Run: headless pygame with SDL's dummy video driver; simulated clock (each Clock.tick advances the game by its frame time, no real sleeping); random seed 0; keys injected as events and as key.get_pressed() state; mouse plan: one left click at the window centre at the start of phase 2, then a move to the lower-right quarter at the start of phase 3.
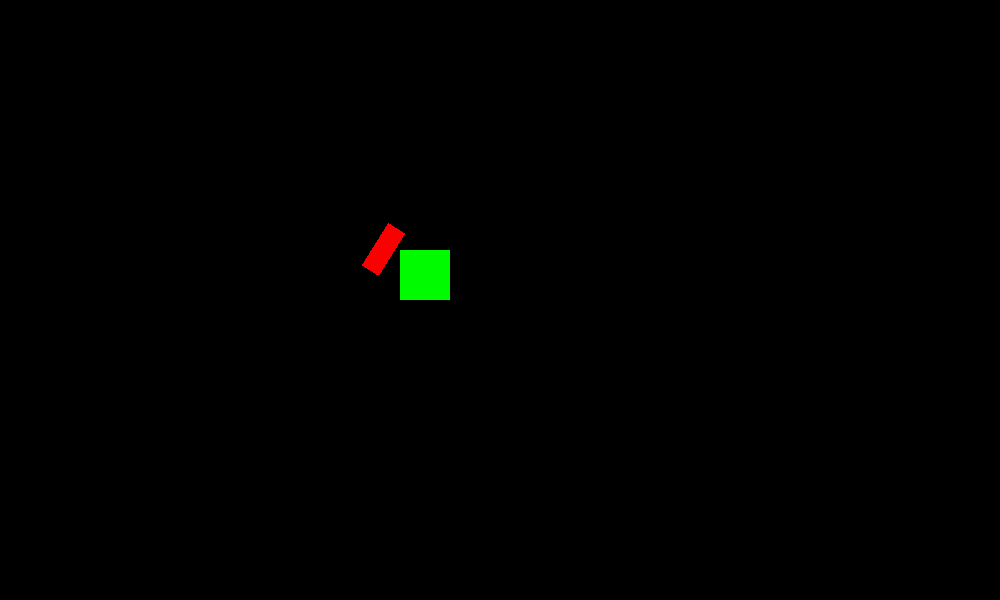
Frame 1 of 4 · flips 1–60 · no input
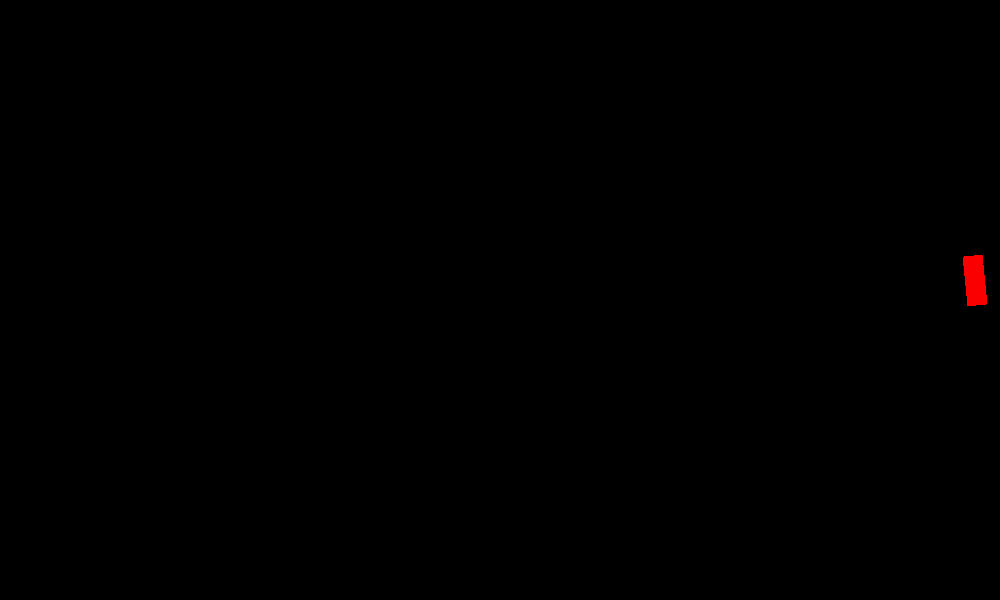
Frame 2 of 4 · flips 61–180 · clicked the window centre · tapped SPACE, RETURN · held RIGHT (→), D
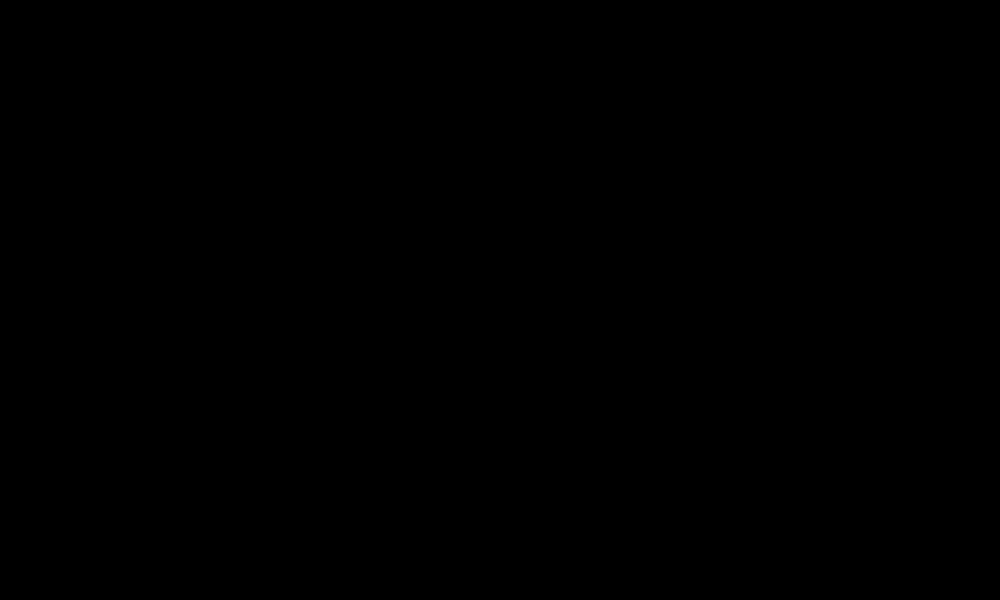
Frame 3 of 4 · flips 181–300 · moved the mouse to the lower-right quarter · held DOWN (↓), S
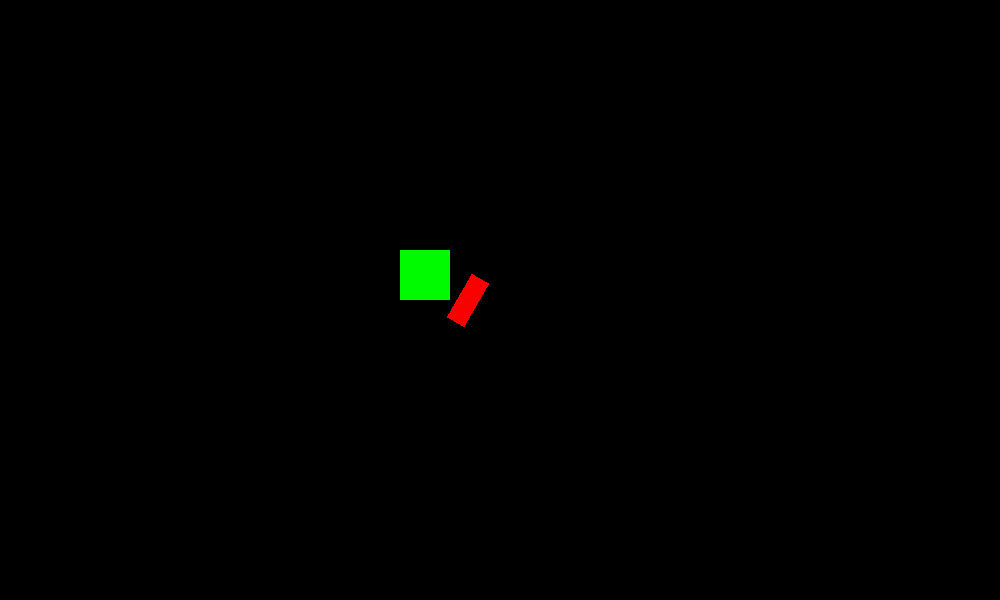
Frame 4 of 4 · flips 301–420 · held LEFT (←), A, UP (↑), W

The pygame program that drew these frames:

# import pygame
# import math
# from pygame.locals import *

# pygame.init()

# # Definições da tela
# largura, altura = 1000, 600
# tela = pygame.display.set_mode((largura, altura))
# pygame.display.set_caption('Projeto_Teste')

# # Definições do player (quadrado)
# x, y = 400, 250
# velocidade = 5
# tamanho = 50

# clock = pygame.time.Clock()

# rodando = True
# while rodando:
#     tela.fill((0, 0, 0))
    
#     for evento in pygame.event.get():
#         if evento.type == pygame.QUIT:  # Fecha a tela se clicar no X da janela
#             rodando = False
    
#     # Movimento do player
#     teclas = pygame.key.get_pressed()
#     if teclas[pygame.K_a]:
#         x -= velocidade
#     if teclas[pygame.K_d]:
#         x += velocidade
#     if teclas[pygame.K_w]:
#         y -= velocidade
#     if teclas[pygame.K_s]:
#         y += velocidade
    
#     # Pega posição do mouse
#     mouse_x, mouse_y = pygame.mouse.get_pos()
    
#     # Calcula a direção do mouse em relação ao player
#     angulo = math.atan2(mouse_y - y, mouse_x - x)
    
#     # Define a distância do objeto grudado ao player
#     distancia = 40  # Ajuste conforme necessário

#     # Calcula a posição do objeto grudado
#     obj_x = x + tamanho // 2 + distancia * math.cos(angulo)
#     obj_y = y + tamanho // 2 + distancia * math.sin(angulo)

#     # Desenha o player (quadrado)
#     pygame.draw.rect(tela, (0, 250, 0), (x, y, tamanho, tamanho))

#     # Desenha o objeto grudado (círculo)
#     pygame.draw.circle(tela, (250, 0, 0), (int(obj_x), int(obj_y)), 10)

#     pygame.display.update()
#     clock.tick(60)  # Limita a 60 FPS

# pygame.quit()

import pygame
import math
from pygame.locals import *

pygame.init()

# Definições da tela
largura, altura = 1000, 600
tela = pygame.display.set_mode((largura, altura))
pygame.display.set_caption('Projeto_Teste')

# Definições do player (quadrado)
x, y = 400, 250
velocidade = 5
tamanho = 50

clock = pygame.time.Clock()

rodando = True
while rodando:
    tela.fill((0, 0, 0))
    
    for evento in pygame.event.get():
        if evento.type == pygame.QUIT:  # Fecha a tela se clicar no X da janela
            rodando = False
    
    # Movimento do player
    teclas = pygame.key.get_pressed()
    if teclas[pygame.K_a]:
        x -= velocidade
    if teclas[pygame.K_d]:
        x += velocidade
    if teclas[pygame.K_w]:
        y -= velocidade
    if teclas[pygame.K_s]:
        y += velocidade
    
    # Pega posição do mouse
    mouse_x, mouse_y = pygame.mouse.get_pos()
    
    # Calcula a direção do mouse em relação ao player
    angulo = math.atan2(mouse_y - y, mouse_x - x)
    
    # Define a distância do objeto grudado ao player
    distancia = 50  # Ajuste conforme necessário.

    # Calcula a posição do objeto grudado
    obj_x = x + tamanho // 2 + distancia * math.cos(angulo)
    obj_y = y + tamanho // 2 + distancia * math.sin(angulo)

    # Calcula o ângulo em graus para rotacionar o retângulo
    angulo_graus = math.degrees(angulo)

    # Desenha o player (quadrado)
    pygame.draw.rect(tela, (0, 250, 0), (x, y, tamanho, tamanho))

    # Desenha o retângulo com rotação
    # O retângulo terá 20x50 de tamanho e girará de acordo com o ângulo
    retangulo = pygame.Surface((20, 50))
    retangulo.fill((250, 0, 0))  # Cor do retângulo
    retangulo.set_colorkey((0, 0, 0))  # Define transparência para fundo

    # Rotaciona o retângulo baseado no ângulo
    retangulo = pygame.transform.rotate(retangulo, -angulo_graus)

    # Pega o retângulo rotacionado
    retangulo_rect = retangulo.get_rect()

    # Ajusta a posição do retângulo para o ponto calculado
    retangulo_rect.center = (obj_x, obj_y)

    # Desenha o retângulo na tela
    tela.blit(retangulo, retangulo_rect)

    pygame.display.update()
    clock.tick(60)  # Limita a 60 FPS

pygame.quit()
